Photos from the image-classification dataset "plant_diseases" in the GitHub repository Aomitoo/Plant-Project. Its 35 classes are: alternaria leaf blight, anthocyanosis, anthracnose, aphid, aphid effects, ascochyta blight, bacterial spot, black chaff, black rot, black spots, botrytis cinerea, burn, downy mildew, dry rot, edema, grey mold, healthy, late blight, leaf deformation, leaf miners, loss of foliage turgor, marginal leaf necrosis, mealybug, mechanical damage, mosaic virus, nutrient deficiency, powdery mildew, rust, scale, shot hole, sooty mold, spider mite, thrips, whitefly, wilting.

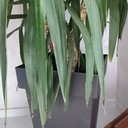
Label: marginal leaf necrosis

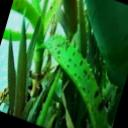
Label: black spots

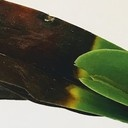
Label: black rot

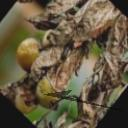
Label: late blight

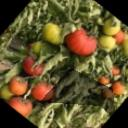
Label: leaf deformation

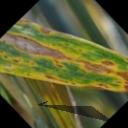
Label: black chaff
